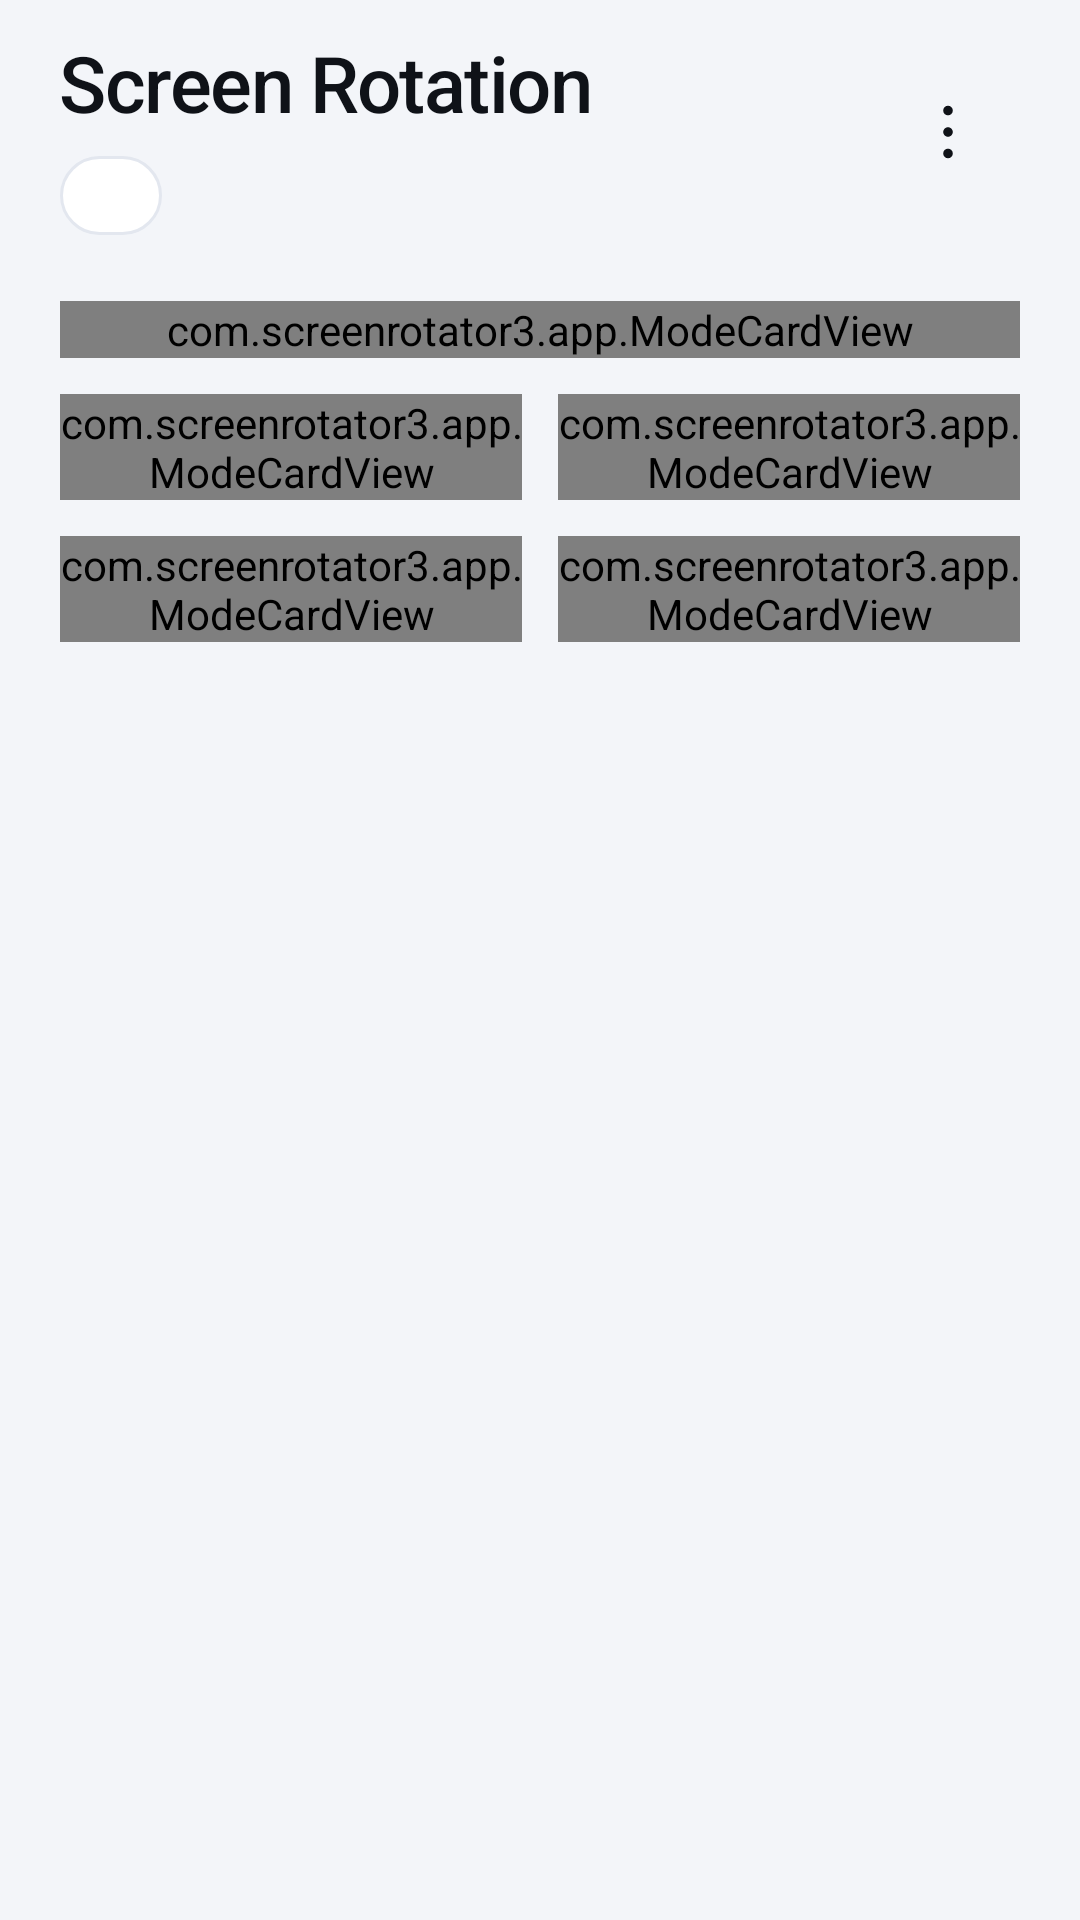

Produce the Android XML layout that renders to this screen, including the resource entries it uses.
<!-- AndroidManifest.xml: application theme Theme.ScreenRotator -->
<!-- res/layout/activity_main.xml -->
<?xml version="1.0" encoding="utf-8"?>
<ScrollView xmlns:android="http://schemas.android.com/apk/res/android"
    xmlns:app="http://schemas.android.com/apk/res-auto"
    android:id="@+id/scroll"
    android:layout_width="match_parent"
    android:layout_height="match_parent"
    android:background="@color/bg"
    android:clipToPadding="true"
    android:fillViewport="true"
    android:scrollbars="none">

    <LinearLayout
        android:layout_width="match_parent"
        android:layout_height="wrap_content"
        android:orientation="vertical"
        android:paddingStart="20dp"
        android:paddingTop="10dp"
        android:paddingEnd="20dp"
        android:paddingBottom="28dp">

        
        <LinearLayout
            android:id="@+id/header"
            android:layout_width="match_parent"
            android:layout_height="wrap_content"
            android:gravity="center_vertical"
            android:orientation="horizontal">

            <LinearLayout
                android:layout_width="0dp"
                android:layout_height="wrap_content"
                android:layout_weight="1"
                android:orientation="vertical">

                <TextView
                    android:id="@+id/tvTitle"
                    android:layout_width="wrap_content"
                    android:layout_height="wrap_content"
                    android:fontFamily="sans-serif-medium"
                    android:letterSpacing="-0.02"
                    android:text="@string/app_name"
                    android:textColor="@color/text_primary"
                    android:textSize="26sp" />

                
                <LinearLayout
                    android:id="@+id/chipMode"
                    android:layout_width="wrap_content"
                    android:layout_height="wrap_content"
                    android:layout_marginTop="7dp"
                    android:background="@drawable/bg_pill_chip"
                    android:gravity="center_vertical"
                    android:orientation="horizontal"
                    android:paddingStart="10dp"
                    android:paddingTop="5dp"
                    android:paddingEnd="11dp"
                    android:paddingBottom="5dp">

                    <View
                        android:id="@+id/chipDot"
                        android:layout_width="7dp"
                        android:layout_height="7dp" />

                    <TextView
                        android:id="@+id/tvChip"
                        android:layout_width="wrap_content"
                        android:layout_height="wrap_content"
                        android:layout_marginStart="6dp"
                        android:textColor="@color/text_secondary"
                        android:textSize="12sp" />
                </LinearLayout>
            </LinearLayout>

            
            <FrameLayout
                android:layout_width="48dp"
                android:layout_height="48dp"
                android:layout_marginStart="10dp">

                <ImageButton
                    android:id="@+id/btnMenu"
                    android:layout_width="48dp"
                    android:layout_height="48dp"
                    android:background="@drawable/bg_circle_surface"
                    android:contentDescription="@string/menu_open"
                    android:padding="13dp"
                    android:scaleType="fitCenter"
                    android:src="@drawable/ic_more"
                    android:tint="@color/text_primary" />

                
                <View
                    android:id="@+id/menuBadge"
                    android:layout_width="9dp"
                    android:layout_height="9dp"
                    android:layout_gravity="top|end"
                    android:layout_marginTop="3dp"
                    android:layout_marginEnd="3dp"
                    android:background="@drawable/bg_badge_dot"
                    android:visibility="gone" />
            </FrameLayout>
        </LinearLayout>

        
        <com.screenrotator3.app.ModeCardView
            android:id="@+id/cardAuto"
            android:layout_width="match_parent"
            android:layout_height="wrap_content"
            android:layout_marginTop="22dp"
            android:clickable="true"
            android:focusable="true"
            app:cardWide="true" />

        
        <LinearLayout
            android:layout_width="match_parent"
            android:layout_height="wrap_content"
            android:layout_marginTop="12dp"
            android:orientation="horizontal">

            <com.screenrotator3.app.ModeCardView
                android:id="@+id/cardPortrait"
                android:layout_width="0dp"
                android:layout_height="wrap_content"
                android:layout_marginEnd="6dp"
                android:layout_weight="1"
                android:clickable="true"
                android:focusable="true" />

            <com.screenrotator3.app.ModeCardView
                android:id="@+id/cardReversePortrait"
                android:layout_width="0dp"
                android:layout_height="wrap_content"
                android:layout_marginStart="6dp"
                android:layout_weight="1"
                android:clickable="true"
                android:focusable="true" />
        </LinearLayout>

        <LinearLayout
            android:layout_width="match_parent"
            android:layout_height="wrap_content"
            android:layout_marginTop="12dp"
            android:orientation="horizontal">

            <com.screenrotator3.app.ModeCardView
                android:id="@+id/cardLandscape"
                android:layout_width="0dp"
                android:layout_height="wrap_content"
                android:layout_marginEnd="6dp"
                android:layout_weight="1"
                android:clickable="true"
                android:focusable="true" />

            <com.screenrotator3.app.ModeCardView
                android:id="@+id/cardReverseLandscape"
                android:layout_width="0dp"
                android:layout_height="wrap_content"
                android:layout_marginStart="6dp"
                android:layout_weight="1"
                android:clickable="true"
                android:focusable="true" />
        </LinearLayout>
    </LinearLayout>
</ScrollView>
<!-- resources referenced by this layout -->
<resources>
  <color name="bg">#FFF3F5F9</color>
  <color name="text_primary">#FF0F1218</color>
  <color name="text_secondary">#FF6B7280</color>
  <!-- drawable bg_badge_dot (drawable) -->
  <?xml version="1.0" encoding="utf-8"?>
  <shape xmlns:android="http://schemas.android.com/apk/res/android"
      android:shape="oval">
      <solid android:color="@color/warn" />
      <stroke
          android:width="1.5dp"
          android:color="@color/surface" />
  </shape>
  <!-- drawable bg_pill_chip (drawable) -->
  <?xml version="1.0" encoding="utf-8"?>
  <shape xmlns:android="http://schemas.android.com/apk/res/android"
      android:shape="rectangle">
      <solid android:color="@color/surface" />
      <corners android:radius="999dp" />
      <stroke
          android:width="1dp"
          android:color="@color/stroke" />
  </shape>
  <!-- drawable ic_more (drawable) -->
  <?xml version="1.0" encoding="utf-8"?>
  <vector xmlns:android="http://schemas.android.com/apk/res/android"
      android:width="24dp"
      android:height="24dp"
      android:viewportWidth="24"
      android:viewportHeight="24">
      <path
          android:fillColor="#FF000000"
          android:pathData="M12,4.2 m-1.75,0 a1.75,1.75 0 1 0 3.5,0 a1.75,1.75 0 1 0 -3.5,0" />
      <path
          android:fillColor="#FF000000"
          android:pathData="M12,12 m-1.75,0 a1.75,1.75 0 1 0 3.5,0 a1.75,1.75 0 1 0 -3.5,0" />
      <path
          android:fillColor="#FF000000"
          android:pathData="M12,19.8 m-1.75,0 a1.75,1.75 0 1 0 3.5,0 a1.75,1.75 0 1 0 -3.5,0" />
  </vector>
  <string name="app_name">Screen Rotation</string>
  <string name="menu_open">Open menu</string>
  <style name="Theme.ScreenRotator" parent="android:Theme.Material.Light.NoActionBar">
          <item name="android:colorPrimary">@color/accent</item>
          <item name="android:colorAccent">@color/accent</item>
          <item name="android:windowBackground">@color/bg</item>
          <item name="android:statusBarColor">@android:color/transparent</item>
          <item name="android:navigationBarColor">@android:color/transparent</item>
          <item name="android:windowLightStatusBar">true</item>
          <item name="android:windowLightNavigationBar">true</item>
          <item name="android:textColorPrimary">@color/text_primary</item>
          <item name="android:textColorSecondary">@color/text_secondary</item>
          <item name="android:windowActionModeOverlay">true</item>
          <item name="android:windowLayoutInDisplayCutoutMode">shortEdges</item>
          <item name="android:windowDisablePreview">true</item>
      </style>
  <color name="warn">#FFB7791F</color>
  <color name="surface">#FFFFFFFF</color>
  <color name="stroke">#FFE3E7EF</color>
  <color name="accent">#FF4C6FFF</color>
</resources>
